Photos from the image-classification dataset "dataset" in the GitHub repository zxcej/Music_detection. Its 32 classes are: 12-8 time signature, 2-2 time signature, 2-4 time signature, 3-4 time signature, 3-8 time signature, 4-4 time signature, 6-8 time signature, 9-8 time signature, barline, C clef, common time, cut time, dot, double sharp, eighth note, eighth rest, F clef, flat, G clef, half note, natural, quarter note, quarter rest, sharp, sixteenth note, sixteenth rest, sixty-fourth note, sixty-fourth rest, thirty-second note, thirty-second rest, whole half rest, whole note.

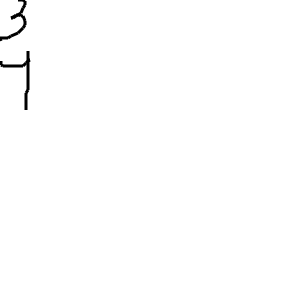
Label: 3-4 time signature

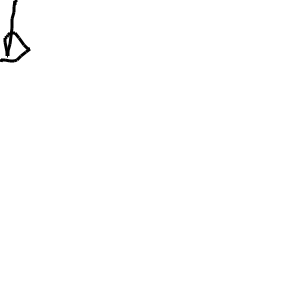
Label: flat

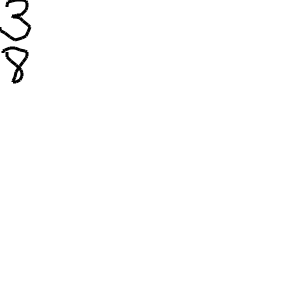
Label: 3-8 time signature

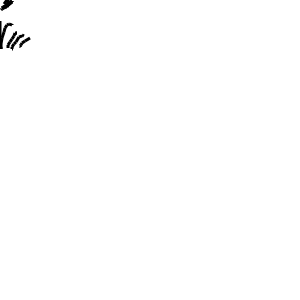
Label: sixty-fourth note

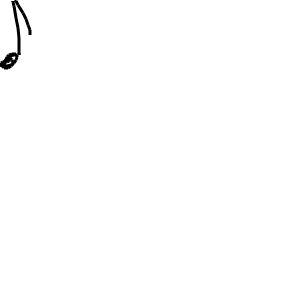
Label: eighth note

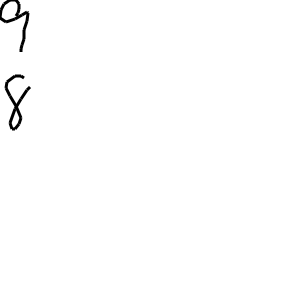
Label: 9-8 time signature
